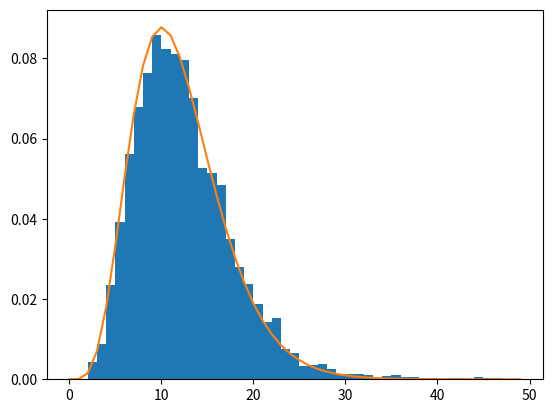

This figure's Python source:
import random
import matplotlib.pyplot as plt
from scipy.stats import chi2
from scipy.stats import norm
import numpy as np
from collections import Counter
import math

M = 5000 #Repetition times
N = 5000 #Number of data
k = int(1 + math.log2(N))
kai_list = []

for i in range(M):
	num_list = np.random.randn(N) #N個の乱数生成
	bins = k
	freq, max_of_bins = np.histogram(num_list, bins=k) # ヒストグラムを作成
	expected_freq = [0]*len(freq)
	kai =0
	
	for i in range(len(freq)):
		if i == 0:
			expected_freq[i] = norm.cdf(max_of_bins[i+1], 0, 1)*N
		elif i == len(freq)-1 :
			expected_freq[i] = (1 - norm.cdf(max_of_bins[i], 0, 1))*N
		else:
			expected_freq[i] = (norm.cdf(max_of_bins[i+1], 0, 1) - norm.cdf(max_of_bins[i], 0, 1))*N
		
	kai = [((f-e)**2)/e for f, e in zip(freq, expected_freq)]
	kai = sum(kai)
	kai_list.append(kai)

bins = range(50)
plt.hist(kai_list, bins=bins, density=True, label="χ^2分布") # ヒストグラムを描画
plt.plot(bins, chi2.pdf(bins, k-1), label="自由度k-1のχ^2分布") # カイ2乗分布（自由度N-1）を描画
plt.savefig("kadai51.png")
